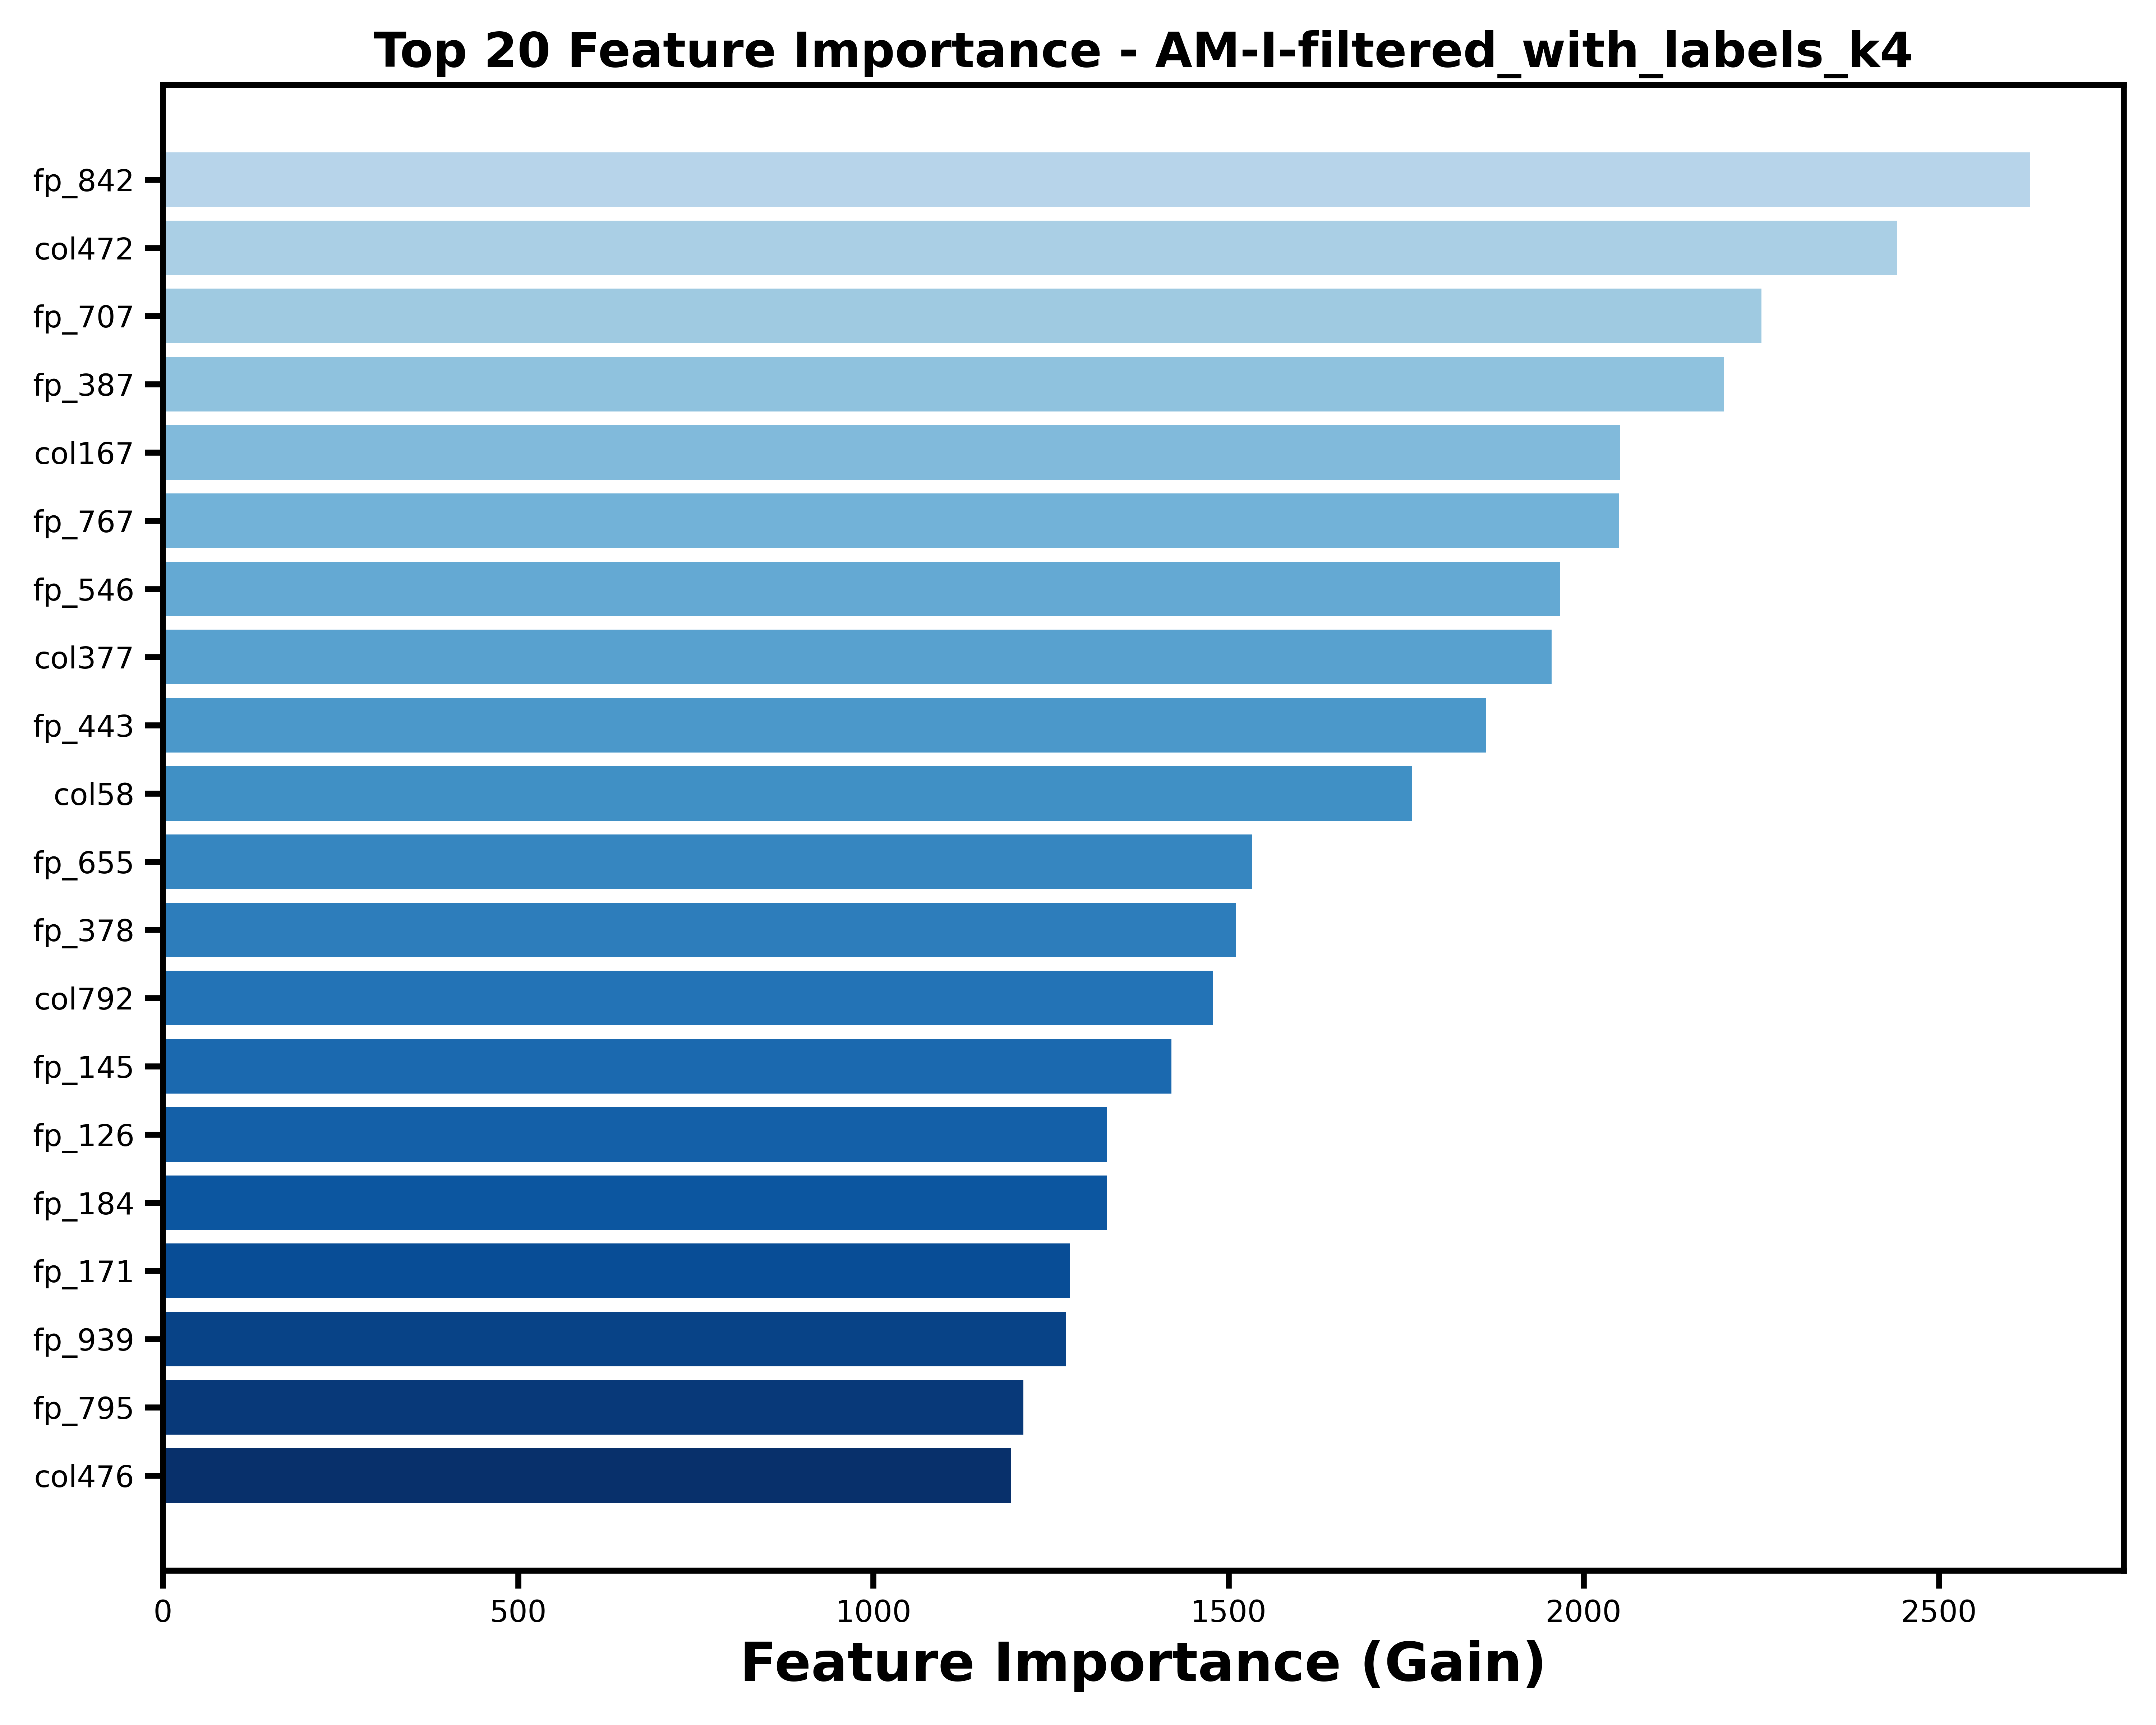

The data file committed next to this chart (first rows):
feature, importance
fp_842, 2629
col472, 2442
fp_707, 2250
fp_387, 2198
col167, 2051
fp_767, 2049
fp_546, 1966
col377, 1955
fp_443, 1862
col58, 1759
fp_655, 1534
fp_378, 1510
col792, 1478
fp_145, 1419
fp_126, 1328
fp_184, 1328
fp_171, 1277
fp_939, 1271
fp_795, 1211
col476, 1194
fp_523, 1181
fp_579, 1181
fp_268, 1172
fp_561, 1171
fp_935, 1155
fp_52, 1132
col633, 1098
fp_456, 1096
fp_644, 1094
fp_178, 1084
fp_343, 1032
fp_335, 1004
col799, 991.7
fp_5, 985.6
fp_264, 977.2
H_bond_donors, 954.9
fp_733, 917.9
fp_124, 915.6
col810, 915.2
fp_320, 878.6
fp_997, 869.3
fp_747, 857.8
fp_924, 847.7
logP, 837.7
col106, 831.2
col334, 817.4
fp_887, 814.9
fp_821, 812.4
fp_619, 808.7
fp_746, 780.7
fp_577, 744.7
fp_276, 742.8
fp_549, 741.7
fp_234, 735.3
fp_73, 731.8
col788, 729.1
fp_242, 713.7
fp_632, 699
fp_952, 697.7
fp_142, 696.8
... 894 more rows
